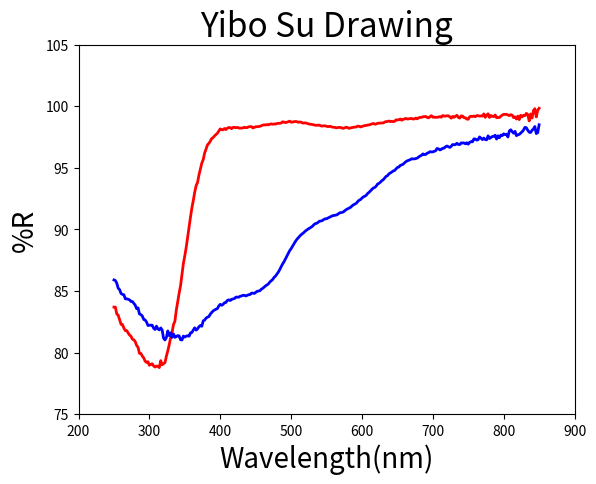

Write the Python code that produced this figure.
# -*- coding: utf-8 -*-
"""
Created on Fri Mar 24 11:13:49 2017

@author: ybsu
"""

# -*- coding: utf-8 -*-
#下面这两行，应该是申明的意思，就是说，要用到这两库中的函数，可以暂时不看
import numpy as np
import matplotlib.pyplot as plt

#下面是两组数据，不少呢。。。。
y1 = [99.834916,99.662751,99.128841,99.799051,99.642523,99.039579,99.368022,98.804494,99.327829,99.418024,99.232460,99.269744,99.130411,99.262382,98.911601,99.195888,98.961659,99.142273,99.073135,99.271257,99.312774,99.241586,99.283240,99.343527,99.333022,99.342673,99.276118,99.191754,99.079747,99.089037,99.067091,99.289515,99.156303,99.180551,99.248003,99.090309,99.384317,99.272087,99.094109,99.377893,99.198188,99.211139,99.195093,99.231676,99.237225,99.150517,99.206593,99.166086,99.186419,99.148742,98.945714,98.953860,99.060110,99.068193,99.203477,99.213831,99.033026,99.098009,99.267014,99.182638,99.100503,99.170031,99.029191,99.142425,99.224629,99.219665,99.197309,99.201255,99.240321,99.111067,99.149487,99.127909,99.102017,99.095411,99.111191,99.110398,99.233397,99.142076,99.056904,99.089933,99.172978,99.152336,99.141619,99.096856,99.093740,99.060509,98.975457,99.035494,98.971755,98.960854,99.004587,98.997585,98.973850,98.962949,99.011711,98.971906,98.924723,98.867422,98.958704,98.905093,98.885797,98.892785,98.769124,98.748819,98.772800,98.750650,98.802341,98.760486,98.751953,98.711724,98.643001,98.630952,98.631185,98.627752,98.608961,98.558141,98.540837,98.601553,98.562504,98.519778,98.488059,98.468658,98.450782,98.420868,98.399639,98.352257,98.318301,98.372439,98.383749,98.323269,98.307877,98.289406,98.266465,98.239195,98.201491,98.247686,98.300277,98.258704,98.205903,98.224038,98.273503,98.279690,98.272010,98.249162,98.275483,98.293214,98.306255,98.355810,98.365187,98.341738,98.373993,98.407844,98.411070,98.387672,98.402745,98.464057,98.464611,98.448782,98.460164,98.489770,98.515236,98.535265,98.540046,98.577641,98.618721,98.649029,98.634675,98.639017,98.708096,98.723774,98.695891,98.749118,98.759111,98.745544,98.710281,98.704773,98.787348,98.740217,98.699030,98.672307,98.711001,98.735301,98.636167,98.613117,98.613966,98.597638,98.543964,98.564015,98.532706,98.569049,98.533935,98.488412,98.512551,98.476253,98.492938,98.462111,98.417696,98.370248,98.357809,98.336233,98.338276,98.279686,98.239356,98.343293,98.343968,98.323626,98.268348,98.256907,98.292901,98.238800,98.231939,98.213647,98.238576,98.282598,98.254182,98.283919,98.278366,98.175738,98.261529,98.270556,98.220057,98.102807,98.194040,98.090348,98.092003,98.160797,97.983671,97.809875,97.706180,97.592342,97.454714,97.378332,97.166345,96.986666,96.868314,96.526977,96.213412,95.674086,95.386241,94.901752,94.425271,93.818263,93.556309,93.034602,92.357147,91.755496,90.999136,90.219668,89.388172,88.558318,87.861556,87.249747,86.318820,85.441470,84.820961,84.139752,83.455117,82.544293,82.278333,81.643946,81.213134,80.646075,80.143939,79.713058,79.189127,79.098826,79.014268,79.349377,78.783668,78.898378,78.909140,78.829744,78.916426,79.094758,79.049126,78.972994,79.260588,79.205209,79.305707,79.574255,79.719041,79.934725,79.937044,80.428402,80.579854,80.894254,81.039969,81.096296,81.336963,81.424387,81.600441,81.784561,81.795071,81.986384,82.284217,82.300453,82.657231,83.035322,83.133644,83.690204,83.695607]
y = [99.834916,99.662751,99.128841,99.799051,99.642523,99.039579,99.368022,98.804494,99.327829,99.418024,99.232460,99.269744,99.130411,99.262382,98.911601,99.195888,98.961659,99.142273,99.073135,99.271257,99.312774,99.241586,99.283240,99.343527,99.333022,99.342673,99.276118,99.191754,99.079747,99.089037,99.067091,99.289515,99.156303,99.180551,99.248003,99.090309,99.384317,99.272087,99.094109,99.377893,99.198188,99.211139,99.195093,99.231676,99.237225,99.150517,99.206593,99.166086,99.186419,99.148742,98.945714,98.953860,99.060110,99.068193,99.203477,99.213831,99.033026,99.098009,99.267014,99.182638,99.100503,99.170031,99.029191,99.142425,99.224629,99.219665,99.197309,99.201255,99.240321,99.111067,99.149487,99.127909,99.102017,99.095411,99.111191,99.110398,99.233397,99.142076,99.056904,99.089933,99.172978,99.152336,99.141619,99.096856,99.093740,99.060509,98.975457,99.035494,98.971755,98.960854,99.004587,98.997585,98.973850,98.962949,99.011711,98.971906,98.924723,98.867422,98.958704,98.905093,98.885797,98.892785,98.769124,98.748819,98.772800,98.750650,98.802341,98.760486,98.751953,98.711724,98.643001,98.630952,98.631185,98.627752,98.608961,98.558141,98.540837,98.601553,98.562504,98.519778,98.488059,98.468658,98.450782,98.420868,98.399639,98.352257,98.318301,98.372439,98.383749,98.323269,98.307877,98.289406,98.266465,98.239195,98.201491,98.247686,98.300277,98.258704,98.205903,98.224038,98.273503,98.279690,98.272010,98.249162,98.275483,98.293214,98.306255,98.355810,98.365187,98.341738,98.373993,98.407844,98.411070,98.387672,98.402745,98.464057,98.464611,98.448782,98.460164,98.489770,98.515236,98.535265,98.540046,98.577641,98.618721,98.649029,98.634675,98.639017,98.708096,98.723774,98.695891,98.749118,98.759111,98.745544,98.710281,98.704773,98.787348,98.740217,98.699030,98.672307,98.711001,98.735301,98.636167,98.613117,98.613966,98.597638,98.543964,98.564015,98.532706,98.569049,98.533935,98.488412,98.512551,98.476253,98.492938,98.462111,98.417696,98.370248,98.357809,98.336233,98.338276,98.279686,98.239356,98.343293,98.343968,98.323626,98.268348,98.256907,98.292901,98.238800,98.231939,98.213647,98.238576,98.282598,98.254182,98.283919,98.278366,98.175738,98.261529,98.270556,98.220057,98.102807,98.194040,98.090348,98.092003,98.160797,97.983671,97.809875,97.706180,97.592342,97.454714,97.378332,97.166345,96.986666,96.868314,96.526977,96.213412,95.674086,95.386241,94.901752,94.425271,93.818263,93.556309,93.034602,92.357147,91.755496,90.999136,90.219668,89.388172,88.558318,87.861556,87.249747,86.318820,85.441470,84.820961,84.139752,83.455117,82.544293,82.278333,81.643946,81.213134,80.646075,80.143939,79.713058,79.189127,79.098826,79.014268,79.349377,78.783668,78.898378,78.909140,78.829744,78.916426,79.094758,79.049126,78.972994,79.260588,79.205209,79.305707,79.574255,79.719041,79.934725,79.937044,80.428402,80.579854,80.894254,81.039969,81.096296,81.336963,81.424387,81.600441,81.784561,81.795071,81.986384,82.284217,82.300453,82.657231,83.035322,83.133644,83.690204,83.695607]
z1 =[98.495100,97.846894,97.783681,98.352646,98.149888,98.040472,97.867351,97.894821,98.048450,98.256866,98.286025,98.066515,97.929041,97.818823,97.711720,97.678234,97.612483,97.959476,97.808703,97.936925,98.088846,97.995003,97.499051,97.731911,97.703492,97.759219,97.610990,97.658719,97.441354,97.597226,97.334188,97.641202,97.555374,97.544692,97.454987,97.381627,97.597521,97.270961,97.293030,97.414547,97.287473,97.405088,97.506908,97.286842,97.246587,97.339250,97.352271,97.109522,97.121930,97.073975,96.916642,97.040543,96.950937,97.018823,97.015465,97.021984,96.887882,96.895537,96.995322,96.881483,96.872418,96.890040,96.746925,96.656523,96.714460,96.768145,96.710125,96.594295,96.593071,96.497543,96.450153,96.534486,96.574657,96.381293,96.341072,96.297233,96.291281,96.311306,96.224966,96.190915,96.082822,96.075221,96.131973,96.009327,95.960592,95.879887,95.787220,95.755926,95.723028,95.726959,95.728774,95.656648,95.613666,95.569523,95.501128,95.400745,95.289481,95.235901,95.193710,95.058733,95.030899,94.899741,94.780115,94.742358,94.653948,94.584632,94.503973,94.362631,94.301023,94.169716,94.032520,93.954728,93.834286,93.735442,93.681719,93.506970,93.402820,93.361731,93.243743,93.130917,93.011081,92.915973,92.771246,92.693528,92.645262,92.543386,92.424443,92.372685,92.263273,92.120301,92.058834,91.996636,91.907888,91.796504,91.720357,91.672477,91.615462,91.531274,91.431225,91.380193,91.362378,91.326873,91.235931,91.172275,91.146559,91.129998,91.098363,91.028864,90.982683,90.924254,90.867962,90.857286,90.804635,90.715038,90.685579,90.666580,90.569526,90.494346,90.468591,90.375451,90.250985,90.170824,90.095990,90.030054,89.950242,89.864831,89.747627,89.653069,89.564199,89.446037,89.319697,89.183087,89.019172,88.839849,88.637524,88.438281,88.276343,88.055381,87.846427,87.609891,87.377398,87.194746,86.978313,86.741154,86.539205,86.382266,86.212648,86.107751,85.937977,85.835652,85.731835,85.577362,85.495576,85.419790,85.320576,85.219961,85.148843,85.026086,85.002466,84.972305,84.883366,84.802793,84.831934,84.823705,84.713345,84.697171,84.650957,84.599699,84.655170,84.647616,84.601043,84.569743,84.494409,84.506400,84.502381,84.387269,84.352201,84.324432,84.226505,84.283147,84.233920,84.070247,84.048458,83.919154,83.841683,83.921436,83.790492,83.576997,83.516480,83.463307,83.384237,83.264684,83.131837,82.929540,82.882524,82.798403,82.644011,82.579679,82.141661,82.198823,82.106345,81.930872,81.829324,82.012836,81.836692,81.635797,81.602546,81.331343,81.370325,81.334385,81.263686,81.342836,81.025110,81.046462,81.357862,81.381181,81.297737,81.240354,81.518160,81.236916,81.603613,81.376819,81.761016,81.228719,81.029247,81.174247,81.836401,82.003756,81.840203,81.931567,82.148182,81.879377,81.982015,82.226385,82.235591,82.213701,82.201584,82.481236,82.648197,82.689541,82.975010,83.085465,83.133094,83.629029,83.565774,83.853321,84.006338,84.149959,84.151575,84.283807,84.329975,84.360385,84.367168,84.697969,84.729816,84.797171,85.109716,85.229354,85.630872,85.853220,85.899831]
z =[98.495100,97.846894,97.783681,98.352646,98.149888,98.040472,97.867351,97.894821,98.048450,98.256866,98.286025,98.066515,97.929041,97.818823,97.711720,97.678234,97.612483,97.959476,97.808703,97.936925,98.088846,97.995003,97.499051,97.731911,97.703492,97.759219,97.610990,97.658719,97.441354,97.597226,97.334188,97.641202,97.555374,97.544692,97.454987,97.381627,97.597521,97.270961,97.293030,97.414547,97.287473,97.405088,97.506908,97.286842,97.246587,97.339250,97.352271,97.109522,97.121930,97.073975,96.916642,97.040543,96.950937,97.018823,97.015465,97.021984,96.887882,96.895537,96.995322,96.881483,96.872418,96.890040,96.746925,96.656523,96.714460,96.768145,96.710125,96.594295,96.593071,96.497543,96.450153,96.534486,96.574657,96.381293,96.341072,96.297233,96.291281,96.311306,96.224966,96.190915,96.082822,96.075221,96.131973,96.009327,95.960592,95.879887,95.787220,95.755926,95.723028,95.726959,95.728774,95.656648,95.613666,95.569523,95.501128,95.400745,95.289481,95.235901,95.193710,95.058733,95.030899,94.899741,94.780115,94.742358,94.653948,94.584632,94.503973,94.362631,94.301023,94.169716,94.032520,93.954728,93.834286,93.735442,93.681719,93.506970,93.402820,93.361731,93.243743,93.130917,93.011081,92.915973,92.771246,92.693528,92.645262,92.543386,92.424443,92.372685,92.263273,92.120301,92.058834,91.996636,91.907888,91.796504,91.720357,91.672477,91.615462,91.531274,91.431225,91.380193,91.362378,91.326873,91.235931,91.172275,91.146559,91.129998,91.098363,91.028864,90.982683,90.924254,90.867962,90.857286,90.804635,90.715038,90.685579,90.666580,90.569526,90.494346,90.468591,90.375451,90.250985,90.170824,90.095990,90.030054,89.950242,89.864831,89.747627,89.653069,89.564199,89.446037,89.319697,89.183087,89.019172,88.839849,88.637524,88.438281,88.276343,88.055381,87.846427,87.609891,87.377398,87.194746,86.978313,86.741154,86.539205,86.382266,86.212648,86.107751,85.937977,85.835652,85.731835,85.577362,85.495576,85.419790,85.320576,85.219961,85.148843,85.026086,85.002466,84.972305,84.883366,84.802793,84.831934,84.823705,84.713345,84.697171,84.650957,84.599699,84.655170,84.647616,84.601043,84.569743,84.494409,84.506400,84.502381,84.387269,84.352201,84.324432,84.226505,84.283147,84.233920,84.070247,84.048458,83.919154,83.841683,83.921436,83.790492,83.576997,83.516480,83.463307,83.384237,83.264684,83.131837,82.929540,82.882524,82.798403,82.644011,82.579679,82.141661,82.198823,82.106345,81.930872,81.829324,82.012836,81.836692,81.635797,81.602546,81.331343,81.370325,81.334385,81.263686,81.342836,81.025110,81.046462,81.357862,81.381181,81.297737,81.240354,81.518160,81.236916,81.603613,81.376819,81.761016,81.228719,81.029247,81.174247,81.836401,82.003756,81.840203,81.931567,82.148182,81.879377,81.982015,82.226385,82.235591,82.213701,82.201584,82.481236,82.648197,82.689541,82.975010,83.085465,83.133094,83.629029,83.565774,83.853321,84.006338,84.149959,84.151575,84.283807,84.329975,84.360385,84.367168,84.697969,84.729816,84.797171,85.109716,85.229354,85.630872,85.853220,85.899831]

x = np.linspace(250, 850, 301)#这个函数有三个参数，250和850表示x的取值范围，301表示有301个点，越多，图形越精确

#下面定义函数，是对数据做了下处理，你给的原始数据，是从后面开始，下面调整下顺序，可能有更好的办法，暂时没想到....
def fun():
    for i in range(301):
        y1[i] = y[300-i]
        z1[i] = z[300-i]


fun()#调用函数，完成上面说的数据顺序调整       
plt.plot(x,y1,color="red",linewidth=2)#划线1，x,y1取值就是上面定义的数据，后面是颜色和线宽设置
plt.plot(x,z1,"b",linewidth=2)#划线2，同上
plt.xlabel("Wavelength(nm)",fontsize=20)#x轴的坐标说明，双引号部分可以随意修改
plt.ylabel("%R",fontsize=20)#同上，变味Y轴
plt.title("Yibo Su Drawing",fontsize=24)#图的标题，同上，Yibo Su 来画画~
plt.xlim(200,900)#Y轴的取值范围
plt.ylim(75,105)#Y轴的取值范围
# plt.legend()
plt.show()
